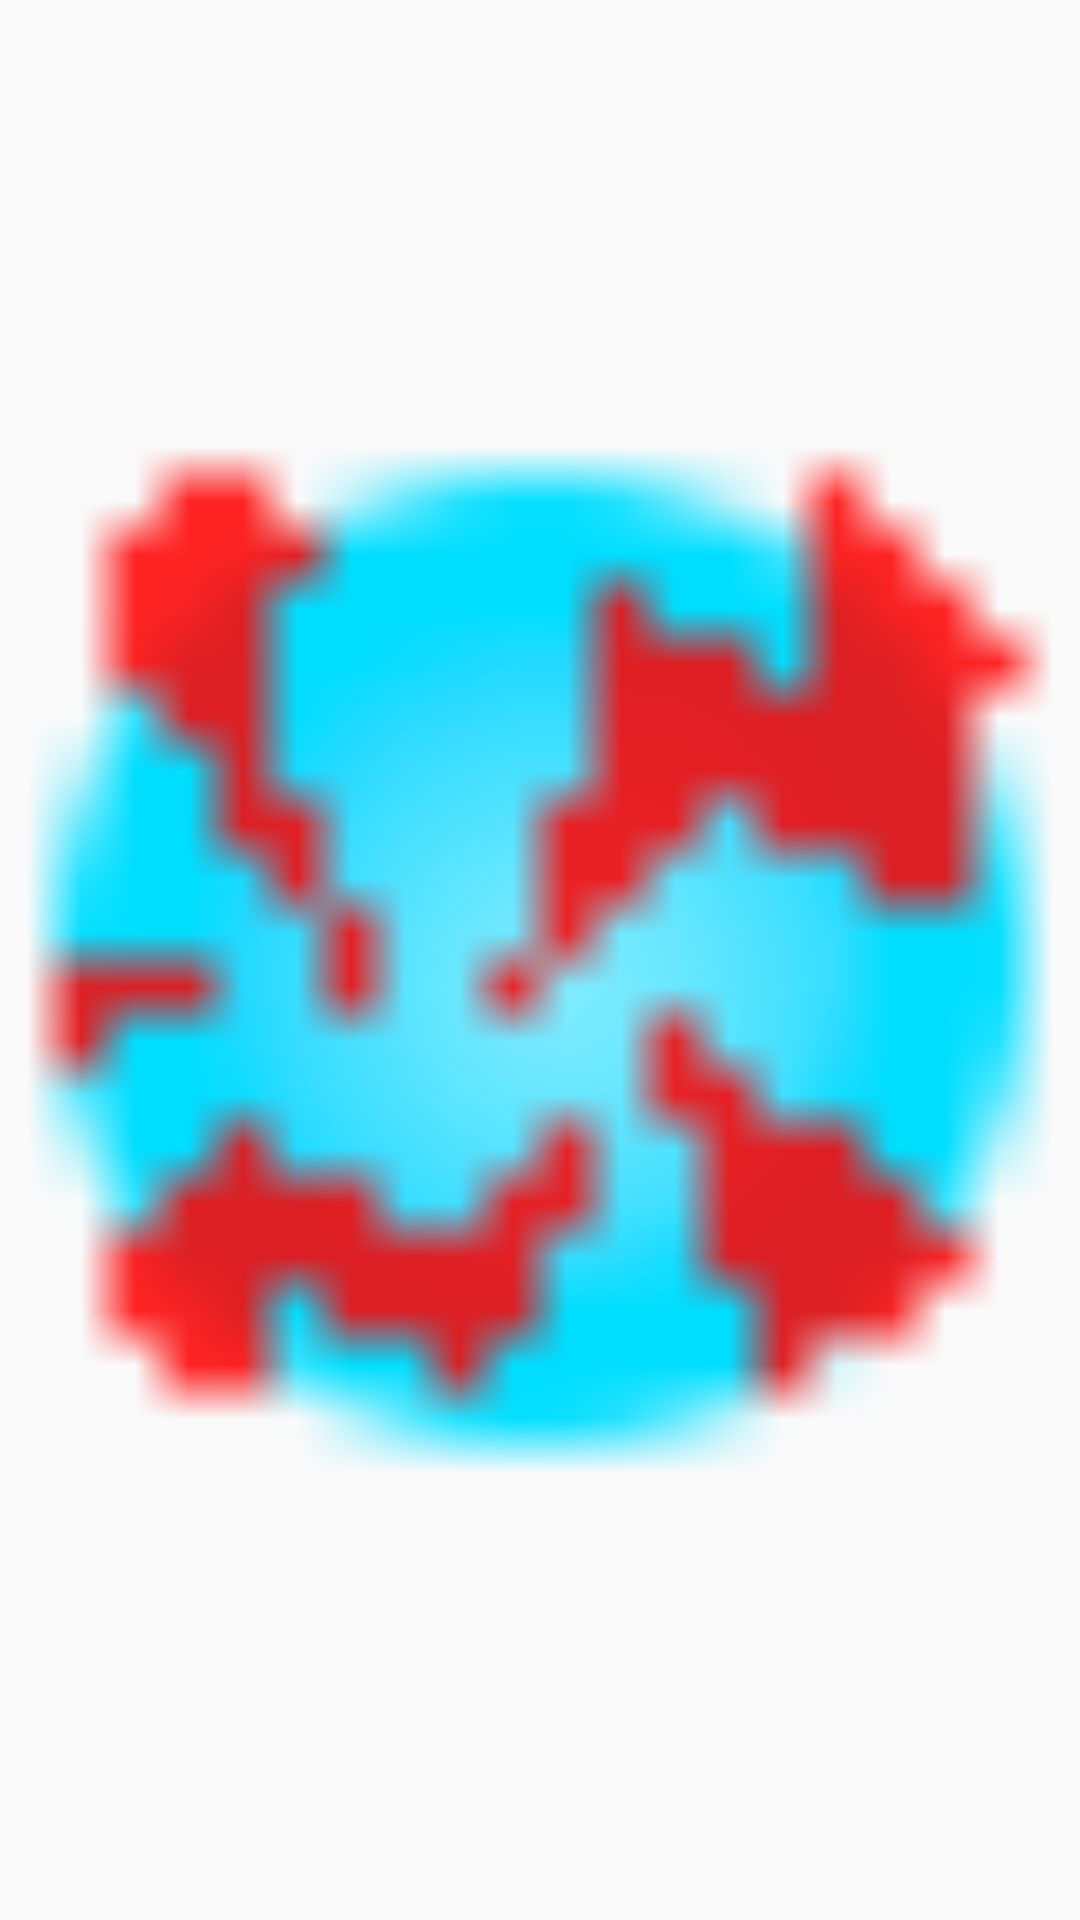

Here is an Android app screen rendered from its layout file. Give the layout XML and the strings, colors and styles it references.
<!-- AndroidManifest.xml: application theme AppTheme -->
<!-- res/layout/view_spaceship.xml -->
<?xml version="1.0" encoding="utf-8"?>
<ImageView
    xmlns:android="http://schemas.android.com/apk/res/android"
    android:src="@drawable/specialbullet"
    android:scaleType="fitCenter"
    android:layout_width="30dp"
    android:layout_height="30dp" />
<!-- resources referenced by this layout -->
<resources>
  <!-- drawable specialbullet: png bitmap (drawable-nodpi, 5680 bytes) -->
  <style name="AppTheme" parent="Theme.AppCompat.Light.DarkActionBar">
          
          <item name="colorPrimary">@color/colorPrimary</item>
          <item name="colorPrimaryDark">@color/colorPrimaryDark</item>
          <item name="colorAccent">@color/colorAccent</item>
      </style>
  <color name="colorPrimary">#ff0000</color>
  <color name="colorPrimaryDark">#c3000b</color>
  <color name="colorAccent">#333333</color>
</resources>
